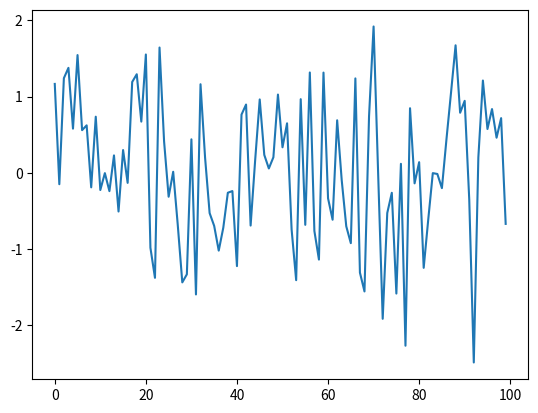

This chart was generated by the following Python code:
#!/usr/bin/env python3
# -*- coding: utf-8 -*-
"""
Created on Sun Mar 26 21:36:47 2017

[redacted]
"""
# Writing functions: Calculating the dot product
def dot_product(x,y):
	assert len(x)==len(y)
	tot = 0
	for i in range(len(x)):
		tot += x[i]*y[i]
	return tot

# Generating white noise
import numpy as np
import matplotlib.pyplot as plt
x = np.random.randn(100)
plt.plot(x)
plt.show()

# Anonymous functions
square = lambda x: x**2
square(2)

from scipy.integrate import quad
quad(lambda x: x**3, 0,1)

